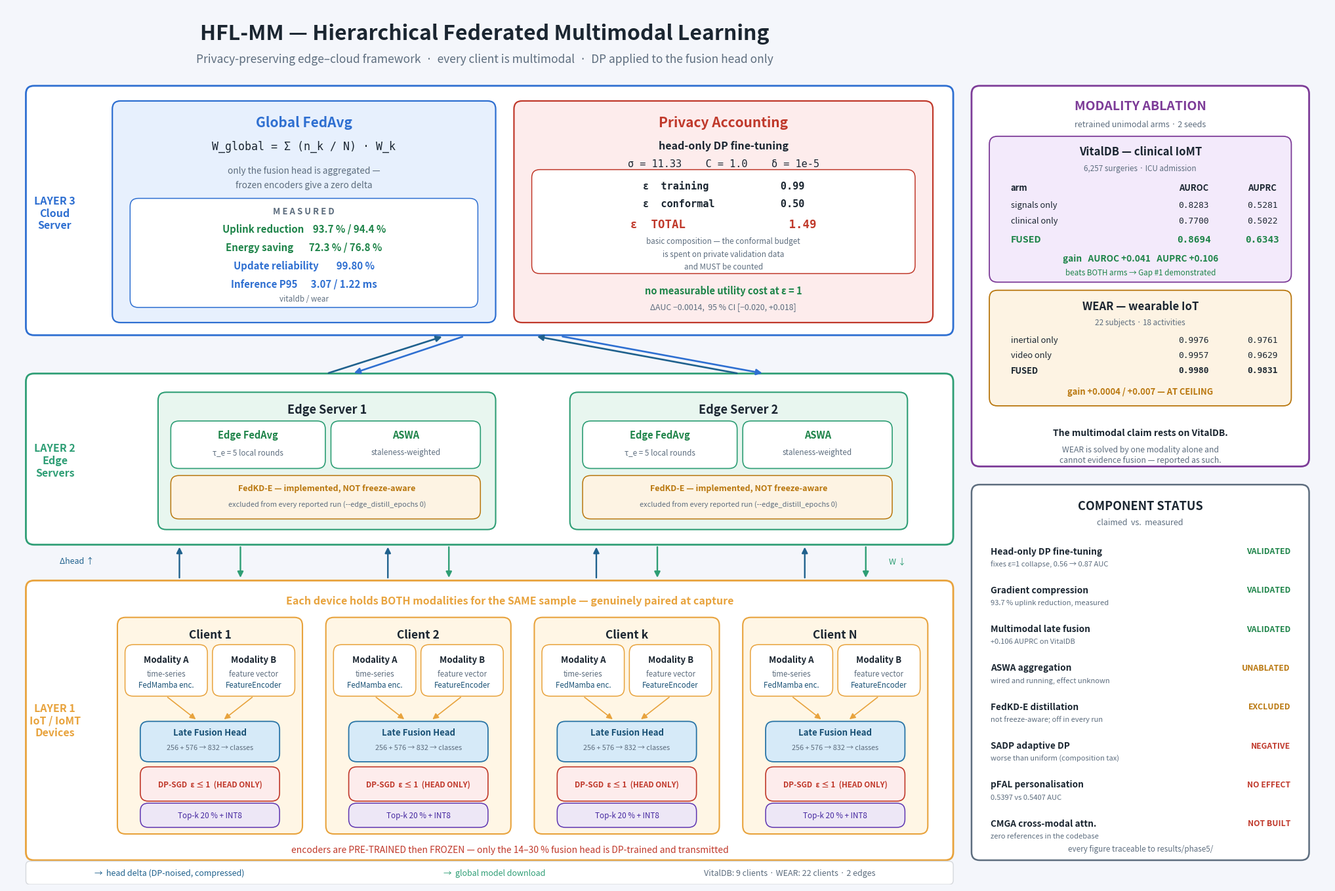

Source code (Python): (Note: this script raises an exception after producing the figure.)
"""
generate_framework_diagram.py — Fig. 1, HFL-MM framework.

REWRITTEN 2026-08-03. The previous figure advertised a system that was not
built. Each change and its reason:

  * Layer 1 showed UNIMODAL devices ("ECG Patch" vs "X-Ray Unit" in separate
    clusters). The implementation gives EVERY client BOTH modalities for the
    same sample. Federating across unimodal clients is a different, harder
    problem than the one this codebase solves.
  * CMGA cross-modal fusion was drawn at every edge server. It is implemented
    nowhere (clinical_cmga_design.py has zero references) and the code fuses
    ON DEVICE via LateFusionHead, not at the edge.
  * Datasets read "PTB-XL / CheXpert". CheXpert was never used at all, and the
    PTB-XL pipeline is retired because its two modalities were paired by a RULE
    (CXR bucket = f(ECG label)) — not evidence of fusion.
  * Encoder B read "MobileNetV3"; it is a FeatureEncoder MLP for both current
    datasets.
  * Topology read 6 hospitals / 20 devices / 6 edges — three mutually
    inconsistent numbers, none matching any run.
  * Results were 76.4 % / 74.9 % / 99.05 % / eps=0.8, all superseded.
  * Innovations listed CMGA, SADP and pFAL as contributions. CMGA is
    unimplemented, SADP measured WORSE than uniform DP, pFAL measured zero
    effect.

Previous version: generate_framework_diagram_SUPERSEDED_2026-08-03.py.bak
Every number below is traceable to results/phase5/.
"""

import pathlib
import matplotlib
matplotlib.use("Agg")
import matplotlib.pyplot as plt
from matplotlib.patches import FancyBboxPatch, FancyArrowPatch

C = {
    "bg": "#F4F6FB", "ink": "#1B2631", "mute": "#5D6D7E",
    "dev": "#FFF6E5", "dev_e": "#E8A33D",
    "edge": "#E8F6EF", "edge_e": "#2E9E75",
    "cloud": "#E7F0FD", "cloud_e": "#2E6FD1",
    "priv": "#FDECEC", "priv_e": "#C0392B",
    "meas": "#F3EAFB", "meas_e": "#7D3C98",
    "warn": "#FDF3E3", "warn_e": "#B9770E",
}
W, H = 26.0, 17.4
fig, ax = plt.subplots(figsize=(W, H), dpi=170)
ax.set_xlim(0, W); ax.set_ylim(0, H); ax.axis("off")
fig.patch.set_facecolor(C["bg"])


def box(x, y, w, h, fc, ec, lw=1.6, r=0.16, z=1):
    ax.add_patch(FancyBboxPatch((x, y), w, h,
                 boxstyle=f"round,pad=0.02,rounding_size={r}",
                 facecolor=fc, edgecolor=ec, linewidth=lw, zorder=z))


def t(x, y, s, fs=11, bold=False, c=None, ha="center", z=5, style=None, fam=None):
    ax.text(x, y, s, fontsize=fs, ha=ha, va="center", zorder=z,
            color=c or C["ink"], fontweight="bold" if bold else "normal",
            fontstyle=style or "normal", fontfamily=fam)


def arrow(x1, y1, x2, y2, c, lw=1.6):
    ax.add_patch(FancyArrowPatch((x1, y1), (x2, y2), arrowstyle="-|>",
                 mutation_scale=13, color=c, linewidth=lw, zorder=3,
                 shrinkA=2, shrinkB=2))


# ── title ──────────────────────────────────────────────────────────────────
t(9.4, 16.85, "HFL-MM — Hierarchical Federated Multimodal Learning", fs=23, bold=True)
t(9.4, 16.35, "Privacy-preserving edge–cloud framework  ·  every client is multimodal  ·  "
              "DP applied to the fusion head only", fs=12.5, c=C["mute"], style="italic")

# ════════ LAYER 1 — DEVICES ════════
box(0.4, 0.5, 18.2, 5.5, "#FFFFFF", C["dev_e"], lw=2.0)
t(0.95, 3.25, "LAYER 1\nIoT / IoMT\nDevices", fs=11.5, bold=True, c=C["dev_e"])
t(9.9, 5.62, "Each device holds BOTH modalities for the SAME sample — genuinely paired at capture",
  fs=11.5, bold=True, c=C["dev_e"])

for x, lb in zip([2.2, 6.3, 10.4, 14.5], ["Client 1", "Client 2", "Client k", "Client N"]):
    box(x, 1.02, 3.6, 4.25, C["dev"], C["dev_e"], lw=1.5, z=2)
    t(x + 1.8, 4.95, lb, fs=12.5, bold=True)
    box(x + 0.15, 3.75, 1.58, 0.98, "#FFFFFF", C["dev_e"], lw=1.1, z=3)
    t(x + 0.94, 4.45, "Modality A", fs=9.5, bold=True)
    t(x + 0.94, 4.17, "time-series", fs=8.3, c=C["mute"])
    t(x + 0.94, 3.95, "FedMamba enc.", fs=8.3, c="#1A5276")
    box(x + 1.87, 3.75, 1.58, 0.98, "#FFFFFF", C["dev_e"], lw=1.1, z=3)
    t(x + 2.66, 4.45, "Modality B", fs=9.5, bold=True)
    t(x + 2.66, 4.17, "feature vector", fs=8.3, c=C["mute"])
    t(x + 2.66, 3.95, "FeatureEncoder", fs=8.3, c="#1A5276")
    arrow(x + 0.94, 3.73, x + 1.55, 3.25, C["dev_e"], 1.2)
    arrow(x + 2.66, 3.73, x + 2.05, 3.25, C["dev_e"], 1.2)
    box(x + 0.45, 2.45, 2.7, 0.76, "#D6EAF8", "#2874A6", lw=1.3, z=3)
    t(x + 1.8, 3.01, "Late Fusion Head", fs=9.5, bold=True, c="#1A5276")
    t(x + 1.8, 2.71, "256 + 576 → 832 → classes", fs=7.8, c=C["mute"])
    box(x + 0.45, 1.67, 2.7, 0.64, C["priv"], C["priv_e"], lw=1.2, z=3)
    t(x + 1.8, 1.99, "DP-SGD  ε ≤ 1  (HEAD ONLY)", fs=8.4, bold=True, c=C["priv_e"])
    box(x + 0.45, 1.15, 2.7, 0.44, "#EDE7F6", "#5E35B1", lw=1.1, z=3)
    t(x + 1.8, 1.37, "Top-k 20 % + INT8", fs=8.4, c="#4527A0")

t(9.9, 0.68, "encoders are PRE-TRAINED then FROZEN — only the 14–30 % fusion head is "
             "DP-trained and transmitted", fs=10, c=C["priv_e"], style="italic")

for x in [2.2, 6.3, 10.4, 14.5]:
    arrow(x + 1.2, 6.04, x + 1.2, 6.72, "#1F618D", 1.7)
    arrow(x + 2.4, 6.72, x + 2.4, 6.04, C["edge_e"], 1.7)
t(1.05, 6.40, "Δhead ↑", fs=9, c="#1F618D", ha="left")
t(17.35, 6.40, "W ↓", fs=9, c=C["edge_e"], ha="left")

# ════════ LAYER 2 — EDGES ════════
box(0.4, 6.75, 18.2, 3.35, "#FFFFFF", C["edge_e"], lw=2.0)
t(0.95, 8.4, "LAYER 2\nEdge\nServers", fs=11.5, bold=True, c=C["edge_e"])
for x, lb in zip([3.0, 11.1], ["Edge Server 1", "Edge Server 2"]):
    box(x, 7.05, 6.6, 2.68, C["edge"], C["edge_e"], lw=1.5, z=2)
    t(x + 3.3, 9.40, lb, fs=13, bold=True)
    box(x + 0.25, 8.26, 3.0, 0.90, "#FFFFFF", C["edge_e"], lw=1.2, z=3)
    t(x + 1.75, 8.90, "Edge FedAvg", fs=10.5, bold=True, c="#1D8348")
    t(x + 1.75, 8.56, "τ_e = 5 local rounds", fs=8.4, c=C["mute"])
    box(x + 3.40, 8.26, 2.9, 0.90, "#FFFFFF", C["edge_e"], lw=1.2, z=3)
    t(x + 4.85, 8.90, "ASWA", fs=10.5, bold=True, c="#1D8348")
    t(x + 4.85, 8.56, "staleness-weighted", fs=8.4, c=C["mute"])
    box(x + 0.25, 7.26, 6.05, 0.82, C["warn"], C["warn_e"], lw=1.1, z=3)
    t(x + 3.3, 7.85, "FedKD-E — implemented, NOT freeze-aware", fs=9, bold=True, c=C["warn_e"])
    t(x + 3.3, 7.52, "excluded from every reported run (--edge_distill_epochs 0)",
      fs=7.9, c=C["mute"])

arrow(6.3, 10.12, 8.6, 10.86, "#1F618D", 1.9)
arrow(14.4, 10.12, 10.4, 10.86, "#1F618D", 1.9)
arrow(9.0, 10.86, 6.8, 10.12, C["cloud_e"], 1.9)
arrow(10.9, 10.86, 14.9, 10.12, C["cloud_e"], 1.9)

# ════════ LAYER 3 — CLOUD ════════
box(0.4, 10.9, 18.2, 4.9, "#FFFFFF", C["cloud_e"], lw=2.0)
t(0.95, 13.3, "LAYER 3\nCloud\nServer", fs=11.5, bold=True, c=C["cloud_e"])

box(2.1, 11.15, 7.5, 4.35, C["cloud"], C["cloud_e"], lw=1.6, z=2)
t(5.85, 15.10, "Global FedAvg", fs=15, bold=True, c=C["cloud_e"])
t(5.85, 14.62, "W_global = Σ (n_k / N) · W_k", fs=12, fam="monospace")
t(5.85, 14.14, "only the fusion head is aggregated —", fs=9.8, c=C["mute"])
t(5.85, 13.86, "frozen encoders give a zero delta", fs=9.8, c=C["mute"])
box(2.45, 11.45, 6.8, 2.12, "#FFFFFF", C["cloud_e"], lw=1.1, z=3)
t(5.85, 13.34, "M E A S U R E D", fs=9.5, bold=True, c=C["mute"])
t(5.85, 12.98, "Uplink reduction    93.7 % / 94.4 %", fs=10.8, bold=True, c="#1E8449")
t(5.85, 12.62, "Energy saving       72.3 % / 76.8 %", fs=10.8, bold=True, c="#1E8449")
t(5.85, 12.26, "Update reliability        99.80 %", fs=10.8, bold=True, c=C["cloud_e"])
t(5.85, 11.90, "Inference P95      3.07 / 1.22 ms", fs=10.8, bold=True, c=C["cloud_e"])
t(5.85, 11.60, "vitaldb / wear", fs=8.4, c=C["mute"], style="italic")

box(10.0, 11.15, 8.2, 4.35, C["priv"], C["priv_e"], lw=1.6, z=2)
t(14.1, 15.10, "Privacy Accounting", fs=15, bold=True, c=C["priv_e"])
t(14.1, 14.64, "head-only DP fine-tuning", fs=11.5, bold=True)
t(14.1, 14.28, "σ = 11.33    C = 1.0    δ = 1e-5", fs=11, fam="monospace")
box(10.35, 12.12, 7.5, 2.02, "#FFFFFF", C["priv_e"], lw=1.1, z=3)
t(14.1, 13.84, "ε  training            0.99", fs=11, bold=True, fam="monospace")
t(14.1, 13.48, "ε  conformal           0.50", fs=11, bold=True, fam="monospace")
t(14.1, 13.08, "ε  TOTAL               1.49", fs=12.5, bold=True, c=C["priv_e"], fam="monospace")
t(14.1, 12.74, "basic composition — the conformal budget", fs=8.4, c=C["mute"])
t(14.1, 12.48, "is spent on private validation data", fs=8.4, c=C["mute"])
t(14.1, 12.24, "and MUST be counted", fs=8.4, c=C["mute"], style="italic")
t(14.1, 11.76, "no measurable utility cost at ε = 1", fs=10.5, bold=True, c="#1E8449")
t(14.1, 11.44, "ΔAUC −0.0014,  95 % CI [−0.020, +0.018]", fs=8.8, c=C["mute"])

# ════════ RIGHT — ABLATION ════════
box(19.0, 8.3, 6.6, 7.5, "#FFFFFF", C["meas_e"], lw=2.0)
t(22.3, 15.42, "MODALITY ABLATION", fs=14, bold=True, c=C["meas_e"])
t(22.3, 15.05, "retrained unimodal arms · 2 seeds", fs=9, c=C["mute"], style="italic")

box(19.35, 11.95, 5.9, 2.85, C["meas"], C["meas_e"], lw=1.3, z=2)
t(22.3, 14.52, "VitalDB — clinical IoMT", fs=12, bold=True)
t(22.3, 14.18, "6,257 surgeries · ICU admission", fs=8.4, c=C["mute"])
t(19.75, 13.80, "arm", fs=9.3, bold=True, ha="left")
t(23.35, 13.80, "AUROC", fs=9.3, bold=True)
t(24.70, 13.80, "AUPRC", fs=9.3, bold=True)
for i, (nm, a, p) in enumerate([("signals only", "0.8283", "0.5281"),
                                ("clinical only", "0.7700", "0.5022")]):
    t(19.75, 13.46 - i * 0.31, nm, fs=9.3, ha="left")
    t(23.35, 13.46 - i * 0.31, a, fs=9.3, fam="monospace")
    t(24.70, 13.46 - i * 0.31, p, fs=9.3, fam="monospace")
t(19.75, 12.78, "FUSED", fs=10.3, bold=True, ha="left", c="#1E8449")
t(23.35, 12.78, "0.8694", fs=10.3, bold=True, c="#1E8449", fam="monospace")
t(24.70, 12.78, "0.6343", fs=10.3, bold=True, c="#1E8449", fam="monospace")
t(22.3, 12.40, "gain   AUROC +0.041   AUPRC +0.106", fs=9.8, bold=True, c="#1E8449")
t(22.3, 12.12, "beats BOTH arms → Gap #1 demonstrated", fs=8.4, c="#1E8449", style="italic")

box(19.35, 9.50, 5.9, 2.25, C["warn"], C["warn_e"], lw=1.3, z=2)
t(22.3, 11.45, "WEAR — wearable IoT", fs=12, bold=True)
t(22.3, 11.14, "22 subjects · 18 activities", fs=8.4, c=C["mute"])
for i, (nm, a, p) in enumerate([("inertial only", "0.9976", "0.9761"),
                                ("video only", "0.9957", "0.9629"),
                                ("FUSED", "0.9980", "0.9831")]):
    b = nm == "FUSED"
    t(19.75, 10.78 - i * 0.30, nm, fs=9.3, bold=b, ha="left")
    t(23.35, 10.78 - i * 0.30, a, fs=9.3, bold=b, fam="monospace")
    t(24.70, 10.78 - i * 0.30, p, fs=9.3, bold=b, fam="monospace")
t(22.3, 9.76, "gain +0.0004 / +0.007 — AT CEILING", fs=9.3, bold=True, c=C["warn_e"])

t(22.3, 8.94, "The multimodal claim rests on VitalDB.", fs=10, bold=True)
t(22.3, 8.62, "WEAR is solved by one modality alone and", fs=8.8, c=C["mute"])
t(22.3, 8.40, "cannot evidence fusion — reported as such.", fs=8.8, c=C["mute"])

# ════════ RIGHT — STATUS ════════
box(19.0, 0.5, 6.6, 7.4, "#FFFFFF", C["mute"], lw=1.8)
t(22.3, 7.50, "COMPONENT STATUS", fs=13, bold=True)
t(22.3, 7.17, "claimed  vs.  measured", fs=9, c=C["mute"], style="italic")

rows = [
    ("Head-only DP fine-tuning", "VALIDATED", "#1E8449", "fixes ε=1 collapse, 0.56 → 0.87 AUC"),
    ("Gradient compression",     "VALIDATED", "#1E8449", "93.7 % uplink reduction, measured"),
    ("Multimodal late fusion",   "VALIDATED", "#1E8449", "+0.106 AUPRC on VitalDB"),
    ("ASWA aggregation",         "UNABLATED", "#B9770E", "wired and running, effect unknown"),
    ("FedKD-E distillation",     "EXCLUDED",  "#B9770E", "not freeze-aware; off in every run"),
    ("SADP adaptive DP",         "NEGATIVE",  "#C0392B", "worse than uniform (composition tax)"),
    ("pFAL personalisation",     "NO EFFECT", "#C0392B", "0.5397 vs 0.5407 AUC"),
    ("CMGA cross-modal attn.",   "NOT BUILT", "#C0392B", "zero references in the codebase"),
]
y = 6.60
for name, st, col, note in rows:
    t(19.35, y, name, fs=9.8, bold=True, ha="left")
    t(25.25, y, st, fs=8.8, bold=True, c=col, ha="right")
    t(19.35, y - 0.25, note, fs=8.0, c=C["mute"], ha="left")
    y -= 0.77

t(22.3, 0.70, "every figure traceable to results/phase5/", fs=8.4,
  c=C["mute"], style="italic")

# ── footer ─────────────────────────────────────────────────────────────────
box(0.4, 0.02, 18.2, 0.42, "#FFFFFF", "#D5D8DC", lw=1.0, r=0.08)
t(3.2, 0.23, "→  head delta (DP-noised, compressed)", fs=9, c="#1F618D")
t(9.6, 0.23, "→  global model download", fs=9, c=C["edge_e"])
t(15.4, 0.23, "VitalDB: 9 clients · WEAR: 22 clients · 2 edges", fs=9, c=C["mute"])

out = str(pathlib.Path(__file__).parent / "Fig1_HFL_MM_Framework.png")
plt.savefig(out, dpi=170, bbox_inches="tight", facecolor=fig.get_facecolor())
print(f"[SAVED] {out}")
